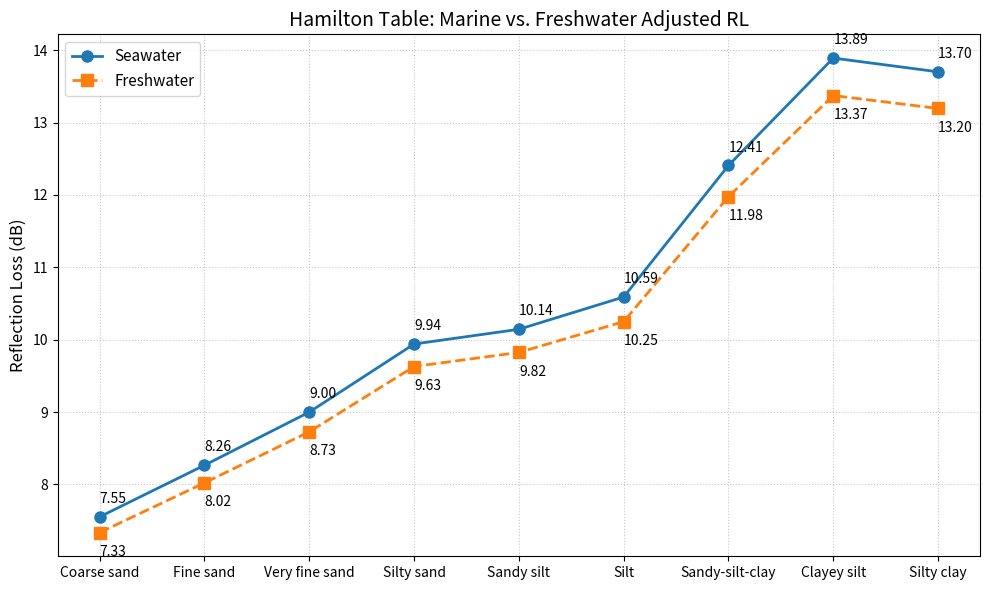

Python code for this plot:
import numpy as np
import matplotlib.pyplot as plt

# 沉積物物理性質 (Hamilton 1970 測定之固體基準): (密度 kg/m3, 聲速 m/s)
SEDIMENTS = {
    "Coarse sand":    (2034, 1836),
    "Fine sand":      (1962, 1759),
    "Very fine sand": (1878, 1709),
    "Silty sand":     (1783, 1658),
    "Sandy silt":     (1769, 1644),
    "Silt": (1740, 1615),
    "Sandy-silt-clay": (1575, 1582),
    "Clayey silt":    (1489, 1546),
    "Silty clay":     (1480, 1570)
}

# 海水環境參數 (傳統 Hamilton 表格預設背景)
RHO_W_MARINE = 1025.0
C_W_MARINE = 1491.0

# 淡水水庫環境參數 (來自你的 SVP 底層數據)
RHO_W_FRESH = 1000.0
C_W_FRESH = 1489.11

def calc_rl(rho_w, c_w, rho_s, c_s):
    """計算反射損失 RL (dB)"""
    z_w = rho_w * c_w
    z_s = rho_s * c_s
    R = (z_s - z_w) / (z_s + z_w)
    return -20 * np.log10(np.abs(R))

labels = list(SEDIMENTS.keys())
rl_marine = [calc_rl(RHO_W_MARINE, C_W_MARINE, s[0], s[1]) for s in SEDIMENTS.values()]
rl_fresh = [calc_rl(RHO_W_FRESH, C_W_FRESH, s[0], s[1]) for s in SEDIMENTS.values()]

# 繪製折線圖
fig, ax = plt.subplots(figsize=(10, 6))

# 海水曲線
ax.plot(labels, rl_marine, marker='o', linestyle='-', linewidth=2, markersize=8,
        label='Seawater')

# 淡水曲線
ax.plot(labels, rl_fresh, marker='s', linestyle='--', linewidth=2, markersize=8,
        label='Freshwater')

ax.set_ylabel('Reflection Loss (dB)', fontsize=12)
ax.set_title('Hamilton Table: Marine vs. Freshwater Adjusted RL', fontsize=14)
# ax.set_xticklabels(labels, rotation=45, ha='right', fontsize=11)
ax.grid(True, linestyle=':', alpha=0.7)
ax.legend(fontsize=11)

# 標註數值 (為了避免重疊，數值稍微錯開)
for i, txt in enumerate(rl_marine):
    ax.annotate(f"{txt:.2f}", (i, rl_marine[i]), textcoords="offset points", xytext=(0,10))

for i, txt in enumerate(rl_fresh):
    ax.annotate(f"{txt:.2f}", (i, rl_fresh[i]), textcoords="offset points", xytext=(0,-17))

plt.tight_layout()
# plt.savefig('hamilton_line_chart.png', dpi=300)
plt.show()
